Run: headless pygame with SDL's dummy video driver; simulated clock (each Clock.tick advances the game by its frame time, no real sleeping); random seed 0; keys injected as events and as key.get_pressed() state; mouse plan: one left click at the window centre at the start of phase 2, then a move to the lower-right quarter at the start of phase 3.
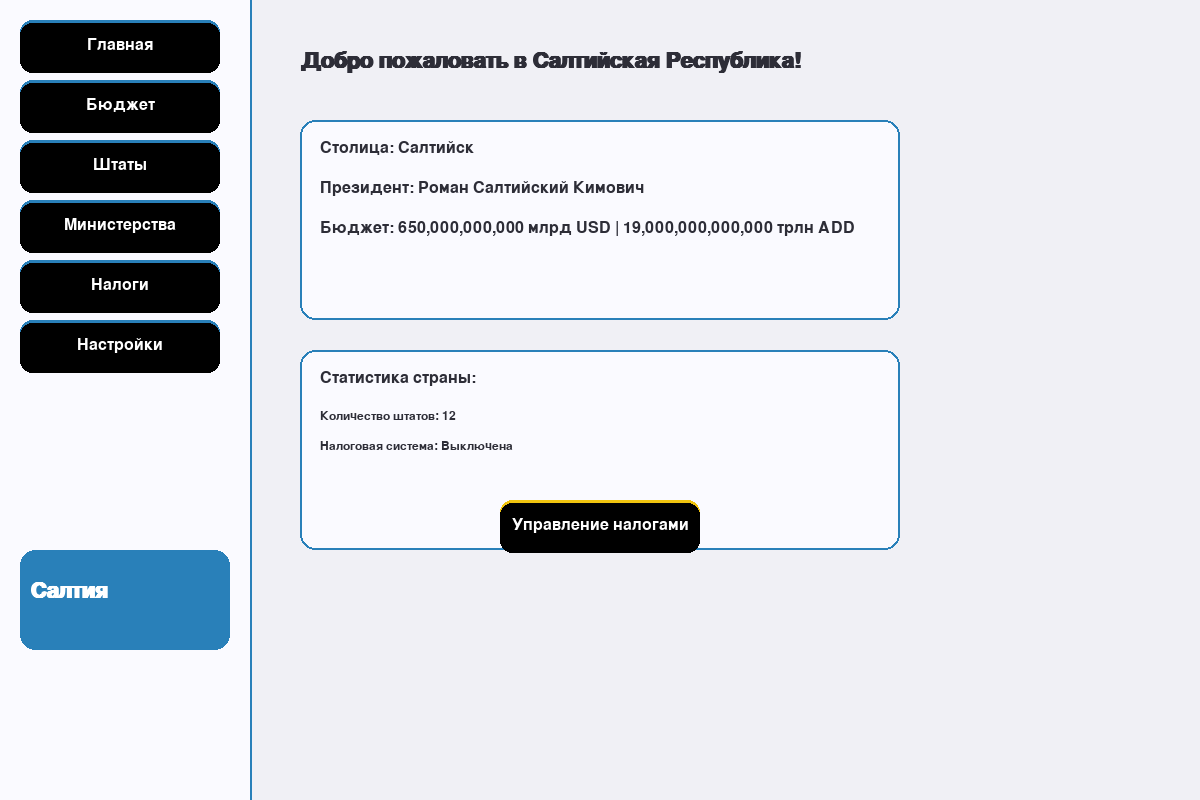
Frame 1 of 4 · flips 1–60 · no input
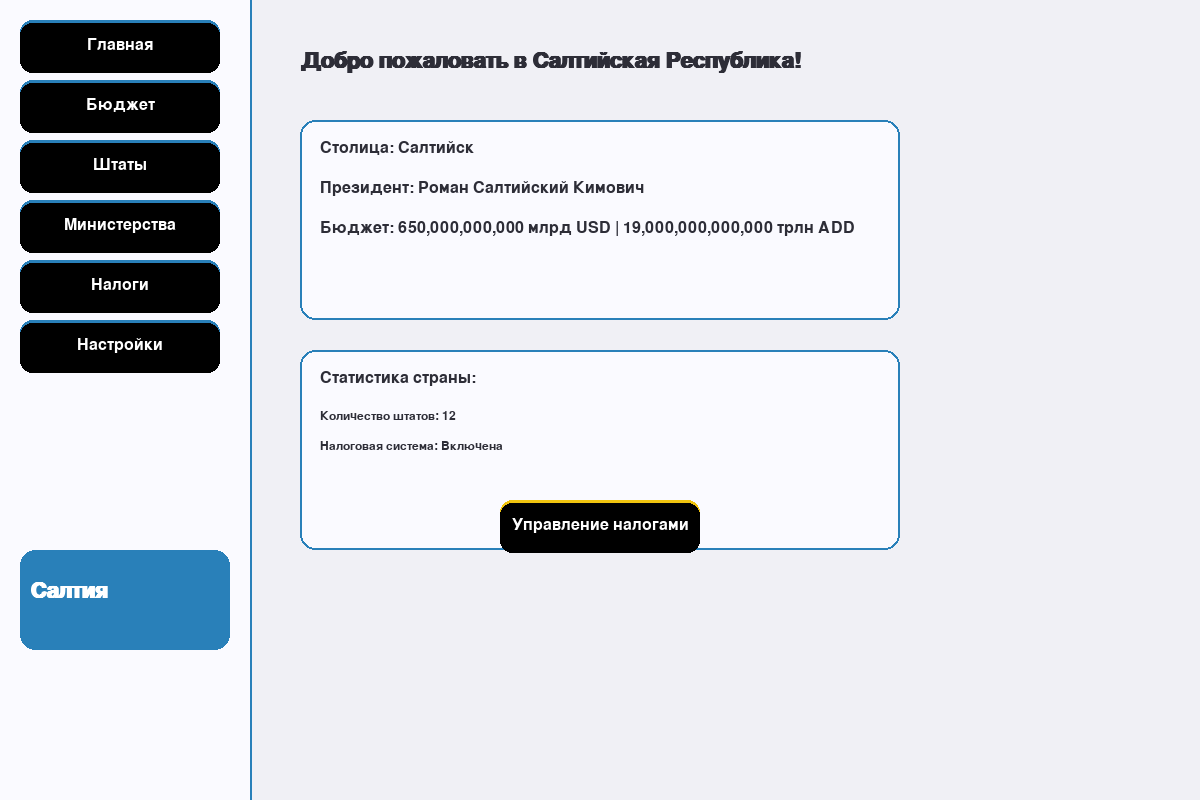
Frame 2 of 4 · flips 61–180 · clicked the window centre · tapped SPACE, RETURN · held RIGHT (→), D
Frame 3 of 4 · flips 181–300 · moved the mouse to the lower-right quarter · held DOWN (↓), S · screen unchanged from frame 2, image omitted
Frame 4 of 4 · flips 301–420 · held LEFT (←), A, UP (↑), W · screen unchanged from frame 3, image omitted

The pygame program that drew these frames:

import pygame
import pygame.gfxdraw
import math
from pygame.locals import *

# Инициализация pygame
pygame.init()
pygame.font.init()

# Константы
SCREEN_WIDTH, SCREEN_HEIGHT = 1200, 800
FPS = 60
PRIMARY_COLOR = (41, 128, 185)
SECONDARY_COLOR = (52, 152, 219)
ACCENT_COLOR = (241, 196, 15)
BACKGROUND_COLOR = (240, 240, 245)
PANEL_COLOR = (250, 250, 255)
TEXT_COLOR = (45, 45, 55)
HIGHLIGHT_COLOR = (46, 204, 113)

# Настройки шрифтов
font_large = pygame.font.SysFont("Arial", 32, bold=True)
font_medium = pygame.font.SysFont("Arial", 24)
font_small = pygame.font.SysFont("Arial", 18)
font_tiny = pygame.font.SysFont("Arial", 14)

class Button:
    def __init__(self, x, y, width, height, text, color=PRIMARY_COLOR, hover_color=SECONDARY_COLOR, 
                 text_color=(255, 255, 255), rounded=True, icon=None):
        self.rect = pygame.Rect(x, y, width, height)
        self.text = text
        self.color = color
        self.original_color = color
        self.hover_color = hover_color
        self.text_color = text_color
        self.rounded = rounded
        self.icon = icon
        self.hovered = False
        
    def draw(self, surface):
        color = self.hover_color if self.hovered else self.color
        
        if self.rounded:
            # Рисуем скругленный прямоугольник
            pygame.draw.rect(surface, color, self.rect, border_radius=12)
            
            # Добавляем тень
            shadow_rect = self.rect.copy()
            shadow_rect.y += 3
            pygame.draw.rect(surface, (0, 0, 0, 30), shadow_rect, border_radius=12)
        else:
            pygame.draw.rect(surface, color, self.rect)
        
        # Рисуем текст
        text_surface = font_medium.render(self.text, True, self.text_color)
        text_rect = text_surface.get_rect(center=self.rect.center)
        
        if self.icon:
            # Если есть иконка, смещаем текст вправо
            icon_rect = self.icon.get_rect(midleft=(self.rect.x + 15, self.rect.centery))
            surface.blit(self.icon, icon_rect)
            text_rect.x += 15
            surface.blit(text_surface, text_rect)
        else:
            surface.blit(text_surface, text_rect)
    
    def check_hover(self, pos):
        self.hovered = self.rect.collidepoint(pos)
        return self.hovered
    
    def is_clicked(self, pos, event):
        if event.type == MOUSEBUTTONDOWN and event.button == 1:
            return self.rect.collidepoint(pos)
        return False

class ToggleButton(Button):
    def __init__(self, x, y, width, height, text, color=PRIMARY_COLOR, active_color=HIGHLIGHT_COLOR, 
                 text_color=(255, 255, 255), rounded=True):
        super().__init__(x, y, width, height, text, color, color, text_color, rounded)
        self.active_color = active_color
        self.active = False
        
    def draw(self, surface):
        if self.active:
            self.color = self.active_color
        else:
            self.color = self.original_color
        super().draw(surface)
        
    def toggle(self):
        self.active = not self.active
        return self.active

class Slider:
    def __init__(self, x, y, width, height, min_val, max_val, initial_val, label):
        self.rect = pygame.Rect(x, y, width, height)
        self.min_val = min_val
        self.max_val = max_val
        self.value = initial_val
        self.label = label
        self.dragging = False
        
    def draw(self, surface):
        # Рисуем фон слайдера
        pygame.draw.rect(surface, (200, 200, 210), self.rect, border_radius=6)
        
        # Рисуем заполненную часть
        fill_width = int((self.value - self.min_val) / (self.max_val - self.min_val) * self.rect.width)
        fill_rect = pygame.Rect(self.rect.x, self.rect.y, fill_width, self.rect.height)
        pygame.draw.rect(surface, PRIMARY_COLOR, fill_rect, border_radius=6)
        
        # Рисуем ползунок
        slider_x = self.rect.x + fill_width
        slider_rect = pygame.Rect(slider_x - 8, self.rect.y - 6, 16, self.rect.height + 12)
        pygame.draw.rect(surface, (255, 255, 255), slider_rect, border_radius=8)
        pygame.draw.rect(surface, PRIMARY_COLOR, slider_rect, 2, border_radius=8)
        
        # Рисуем текст
        label_text = font_small.render(f"{self.label}: {self.value}%", True, TEXT_COLOR)
        surface.blit(label_text, (self.rect.x, self.rect.y - 25))
    
    def handle_event(self, event, pos):
        if event.type == MOUSEBUTTONDOWN and event.button == 1:
            if pygame.Rect(self.rect.x - 10, self.rect.y - 10, self.rect.width + 20, self.rect.height + 20).collidepoint(pos):
                self.dragging = True
                self.update_value(pos)
                
        elif event.type == MOUSEBUTTONUP and event.button == 1:
            self.dragging = False
            
        elif event.type == MOUSEMOTION and self.dragging:
            self.update_value(pos)
    
    def update_value(self, pos):
        rel_x = max(0, min(pos[0] - self.rect.x, self.rect.width))
        self.value = int(self.min_val + (rel_x / self.rect.width) * (self.max_val - self.min_val))

class InputBox:
    def __init__(self, x, y, width, height, text='', placeholder=''):
        self.rect = pygame.Rect(x, y, width, height)
        self.text = text
        self.placeholder = placeholder
        self.active = False
        self.color = (200, 200, 210)
        self.active_color = PRIMARY_COLOR
        
    def handle_event(self, event):
        if event.type == MOUSEBUTTONDOWN:
            self.active = self.rect.collidepoint(event.pos)
            self.color = self.active_color if self.active else (200, 200, 210)
            
        if event.type == KEYDOWN and self.active:
            if event.key == K_RETURN:
                self.active = False
                self.color = (200, 200, 210)
            elif event.key == K_BACKSPACE:
                self.text = self.text[:-1]
            else:
                self.text += event.unicode
                
    def draw(self, surface):
        # Рисуем фон
        pygame.draw.rect(surface, (255, 255, 255), self.rect, border_radius=8)
        pygame.draw.rect(surface, self.color, self.rect, 2, border_radius=8)
        
        # Рисуем текст или плейсхолдер
        if self.text:
            text_surface = font_small.render(self.text, True, TEXT_COLOR)
        else:
            text_surface = font_small.render(self.placeholder, True, (150, 150, 160))
            
        surface.blit(text_surface, (self.rect.x + 10, self.rect.y + (self.rect.height - text_surface.get_height()) // 2))

class Game:
    def __init__(self):
        self.screen = pygame.display.set_mode((SCREEN_WIDTH, SCREEN_HEIGHT))
        pygame.display.set_caption("Салтийская Республика - Стратегия управления")
        self.clock = pygame.time.Clock()
        self.running = True
        
        # Данные игры
        self.country_name = "Салтийская Республика"
        self.short_name = "Салтия"
        self.capital = "Салтийск"
        self.president = "Роман Салтийский Кимович"
        
        self.budget = {
            "USD": 650000000000,  # 650 млрд долларов
            "ADD": 19000000000000,  # 19 трлн адден
            "EUR": 187000000000,  # 187 млрд евро
            "RUB": 65000000000  # 65 млрд рублей
        }
        
        self.taxes_enabled = False
        self.states = [
            {"name": "Салтийский", "capital": "Салтийск", "type": "штат"},
            {"name": "Алмайский", "capital": "Алма", "type": "штат"},
            {"name": "Нобраский", "capital": "Нобраск", "type": "штат"},
            {"name": "Сое", "capital": "Главный город", "type": "штат"},
            {"name": "Ерне", "capital": "Главный город", "type": "штат"},
            {"name": "Армасе", "capital": "Главный город", "type": "штат"},
            {"name": "Сибере", "capital": "Главный город", "type": "штат"},
            {"name": "Шоере", "capital": "Главный город", "type": "штат"},
            {"name": "Йорке", "capital": "Главный город", "type": "штат"},
            {"name": "Восточный", "capital": "Главный город", "type": "штат"},
            {"name": "Западный", "capital": "Главный город", "type": "штат"},
            {"name": "Северный", "capital": "Главный город", "type": "штат"}
        ]
        
        self.ministries = [
            {"name": "Министерство финансов", "budget": 5000000000, "allocation": 5},
            {"name": "Министерство обороны", "budget": 8000000000, "allocation": 8},
            {"name": "Министерство образования", "budget": 4000000000, "allocation": 4},
            {"name": "Министерство здравоохранения", "budget": 6000000000, "allocation": 6},
            {"name": "Министерство транспорта", "budget": 3000000000, "allocation": 3},
            {"name": "Министерство культуры", "budget": 2000000000, "allocation": 2}
        ]
        
        # Создаем UI элементы
        self.create_ui_elements()
        
        # Текущая страница
        self.current_page = "main"
        
    def create_ui_elements(self):
        # Основные кнопки навигации
        self.nav_buttons = [
            Button(20, 20, 200, 50, "Главная", icon=None),
            Button(20, 80, 200, 50, "Бюджет", icon=None),
            Button(20, 140, 200, 50, "Штаты", icon=None),
            Button(20, 200, 200, 50, "Министерства", icon=None),
            Button(20, 260, 200, 50, "Налоги", icon=None),
            Button(20, 320, 200, 50, "Настройки", icon=None)
        ]
        
        # Кнопка переключения налогов
        self.tax_toggle = ToggleButton(500, 400, 200, 50, "Налоги выключены", 
                                      active_color=HIGHLIGHT_COLOR)
        self.tax_toggle.text = "Налоги включены" if self.taxes_enabled else "Налоги выключены"
        self.tax_toggle.active = self.taxes_enabled
        
        # Поля ввода для редактирования
        self.edit_boxes = {
            "country_name": InputBox(500, 150, 300, 40, self.country_name, "Название страны"),
            "short_name": InputBox(500, 210, 300, 40, self.short_name, "Короткое название"),
            "capital": InputBox(500, 270, 300, 40, self.capital, "Столица"),
            "president": InputBox(500, 330, 300, 40, self.president, "Президент")
        }
        
        # Слайдеры для министерств
        self.ministry_sliders = []
        for i, ministry in enumerate(self.ministries):
            self.ministry_sliders.append(
                Slider(500, 200 + i*70, 300, 20, 0, 20, ministry["allocation"], ministry["name"])
            )
            
        # Кнопка сохранения
        self.save_button = Button(500, 600, 200, 50, "Сохранить изменения", ACCENT_COLOR)
        
    def handle_events(self):
        mouse_pos = pygame.mouse.get_pos()
        
        for event in pygame.event.get():
            if event.type == pygame.QUIT:
                self.running = False
                
            # Проверяем наведение на кнопки
            for button in self.nav_buttons:
                button.check_hover(mouse_pos)
                if button.is_clicked(mouse_pos, event):
                    if button.text == "Главная":
                        self.current_page = "main"
                    elif button.text == "Бюджет":
                        self.current_page = "budget"
                    elif button.text == "Штаты":
                        self.current_page = "states"
                    elif button.text == "Министерства":
                        self.current_page = "ministries"
                    elif button.text == "Налоги":
                        self.current_page = "taxes"
                    elif button.text == "Настройки":
                        self.current_page = "settings"
            
            # Обработка переключения налогов
            self.tax_toggle.check_hover(mouse_pos)
            if self.tax_toggle.is_clicked(mouse_pos, event):
                self.taxes_enabled = self.tax_toggle.toggle()
                self.tax_toggle.text = "Налоги включены" if self.taxes_enabled else "Налоги выключены"
                
            # Обработка полей ввода
            for box in self.edit_boxes.values():
                box.handle_event(event)
                
            # Обработка слайдеров
            for slider in self.ministry_sliders:
                slider.handle_event(event, mouse_pos)
                
            # Обработка кнопки сохранения
            self.save_button.check_hover(mouse_pos)
            if self.save_button.is_clicked(mouse_pos, event):
                self.save_data()
                
    def save_data(self):
        # Сохранение данных из полей ввода
        self.country_name = self.edit_boxes["country_name"].text
        self.short_name = self.edit_boxes["short_name"].text
        self.capital = self.edit_boxes["capital"].text
        self.president = self.edit_boxes["president"].text
        
        # Сохранение данных слайдеров министерств
        for i, slider in enumerate(self.ministry_sliders):
            self.ministries[i]["allocation"] = slider.value
            
        print("Данные сохранены!")
        
    def draw_main_page(self):
        # Заголовок
        title = font_large.render(f"Добро пожаловать в {self.country_name}!", True, TEXT_COLOR)
        self.screen.blit(title, (300, 50))
        
        # Информация о стране
        pygame.draw.rect(self.screen, PANEL_COLOR, (300, 120, 600, 200), border_radius=15)
        pygame.draw.rect(self.screen, PRIMARY_COLOR, (300, 120, 600, 200), 2, border_radius=15)
        
        capital_text = font_medium.render(f"Столица: {self.capital}", True, TEXT_COLOR)
        self.screen.blit(capital_text, (320, 140))
        
        president_text = font_medium.render(f"Президент: {self.president}", True, TEXT_COLOR)
        self.screen.blit(president_text, (320, 180))
        
        budget_text = font_medium.render(f"Бюджет: {self.budget['USD']:,} млрд USD | {self.budget['ADD']:,} трлн ADD", True, TEXT_COLOR)
        self.screen.blit(budget_text, (320, 220))
        
        # Статистика
        pygame.draw.rect(self.screen, PANEL_COLOR, (300, 350, 600, 200), border_radius=15)
        pygame.draw.rect(self.screen, PRIMARY_COLOR, (300, 350, 600, 200), 2, border_radius=15)
        
        stats_title = font_medium.render("Статистика страны:", True, TEXT_COLOR)
        self.screen.blit(stats_title, (320, 370))
        
        states_text = font_small.render(f"Количество штатов: {len(self.states)}", True, TEXT_COLOR)
        self.screen.blit(states_text, (320, 410))
        
        taxes_text = font_small.render(f"Налоговая система: {'Включена' if self.taxes_enabled else 'Выключена'}", True, TEXT_COLOR)
        self.screen.blit(taxes_text, (320, 440))
        
        # Кнопка быстрого перехода к налогам
        tax_button = Button(500, 500, 200, 50, "Управление налогами", ACCENT_COLOR)
        tax_button.check_hover(pygame.mouse.get_pos())
        tax_button.draw(self.screen)
        
    def draw_budget_page(self):
        title = font_large.render("Бюджет страны", True, TEXT_COLOR)
        self.screen.blit(title, (300, 50))
        
        # Панель бюджета
        pygame.draw.rect(self.screen, PANEL_COLOR, (300, 120, 600, 400), border_radius=15)
        pygame.draw.rect(self.screen, PRIMARY_COLOR, (300, 120, 600, 400), 2, border_radius=15)
        
        # Отображение бюджета в разных валютах
        usd_text = font_medium.render(f"Доллары: ${self.budget['USD']:,.0f}", True, TEXT_COLOR)
        self.screen.blit(usd_text, (320, 140))
        
        add_text = font_medium.render(f"Аддены: {self.budget['ADD']:,.0f} ADD", True, TEXT_COLOR)
        self.screen.blit(add_text, (320, 180))
        
        eur_text = font_medium.render(f"Евро: €{self.budget['EUR']:,.0f}", True, TEXT_COLOR)
        self.screen.blit(eur_text, (320, 220))
        
        rub_text = font_medium.render(f"Рубли: {self.budget['RUB']:,.0f} RUB", True, TEXT_COLOR)
        self.screen.blit(rub_text, (320, 260))
        
        # График распределения бюджета (упрощенный)
        pygame.draw.rect(self.screen, (230, 230, 240), (320, 320, 560, 80), border_radius=10)
        
        # Упрощенная визуализация распределения бюджета
        total_allocation = sum(m["allocation"] for m in self.ministries)
        if total_allocation > 0:
            x = 320
            colors = [(41, 128, 185), (52, 152, 219), (26, 188, 156), (46, 204, 113), (241, 196, 15), (230, 126, 34)]
            for i, ministry in enumerate(self.ministries):
                width = (ministry["allocation"] / total_allocation) * 560
                pygame.draw.rect(self.screen, colors[i % len(colors)], (x, 320, width, 80), border_radius=10)
                x += width
                
        # Легенда
        legend_y = 420
        for i, ministry in enumerate(self.ministries):
            color = colors[i % len(colors)]
            pygame.draw.rect(self.screen, color, (320, legend_y, 20, 20), border_radius=5)
            ministry_text = font_tiny.render(f"{ministry['name']} ({ministry['allocation']}%)", True, TEXT_COLOR)
            self.screen.blit(ministry_text, (350, legend_y))
            legend_y += 25
            
    def draw_states_page(self):
        title = font_large.render("Управление штатами", True, TEXT_COLOR)
        self.screen.blit(title, (300, 50))
        
        # Список штатов с возможностью редактирования
        pygame.draw.rect(self.screen, PANEL_COLOR, (300, 120, 600, 500), border_radius=15)
        pygame.draw.rect(self.screen, PRIMARY_COLOR, (300, 120, 600, 500), 2, border_radius=15)
        
        for i, state in enumerate(self.states[:6]):  # Первые 6 штатов
            y_pos = 140 + i * 80
            pygame.draw.rect(self.screen, (230, 230, 240), (320, y_pos, 560, 60), border_radius=10)
            
            state_text = font_medium.render(f"{state['name']} ({state['type']})", True, TEXT_COLOR)
            self.screen.blit(state_text, (340, y_pos + 10))
            
            capital_text = font_small.render(f"Столица: {state['capital']}", True, TEXT_COLOR)
            self.screen.blit(capital_text, (340, y_pos + 35))
            
            edit_button = Button(750, y_pos + 15, 120, 30, "Изменить", font=font_tiny)
            edit_button.check_hover(pygame.mouse.get_pos())
            edit_button.draw(self.screen)
            
        # Прокрутка для остальных штатов
        if len(self.states) > 6:
            scroll_text = font_small.render("И еще {} штатов...".format(len(self.states) - 6), True, TEXT_COLOR)
            self.screen.blit(scroll_text, (500, 620))
            
    def draw_ministries_page(self):
        title = font_large.render("Финансирование министерств", True, TEXT_COLOR)
        self.screen.blit(title, (300, 50))
        
        # Панель управления бюджетом министерств
        pygame.draw.rect(self.screen, PANEL_COLOR, (300, 120, 600, 500), border_radius=15)
        pygame.draw.rect(self.screen, PRIMARY_COLOR, (300, 120, 600, 500), 2, border_radius=15)
        
        # Инструкция
        instruction = font_small.render("Используйте слайдеры для распределения бюджета между министерствами", True, TEXT_COLOR)
        self.screen.blit(instruction, (320, 140))
        
        # Слайдеры для каждого министерства
        for i, slider in enumerate(self.ministry_sliders):
            slider.draw(self.screen)
            
        # Общая сумма распределения
        total = sum(slider.value for slider in self.ministry_sliders)
        total_text = font_medium.render(f"Общее распределение: {total}%", True, 
                                      HIGHLIGHT_COLOR if total == 100 else (192, 57, 43))
        self.screen.blit(total_text, (500, 550))
        
        # Кнопка сохранения
        self.save_button.draw(self.screen)
        
    def draw_taxes_page(self):
        title = font_large.render("Налоговая система", True, TEXT_COLOR)
        self.screen.blit(title, (300, 50))
        
        # Панель управления налогами
        pygame.draw.rect(self.screen, PANEL_COLOR, (300, 120, 600, 300), border_radius=15)
        pygame.draw.rect(self.screen, PRIMARY_COLOR, (300, 120, 600, 300), 2, border_radius=15)
        
        # Описание налоговой системы
        tax_desc = font_small.render("Налоговая система Салтии основана на налогах для компаний и богатых граждан.", True, TEXT_COLOR)
        self.screen.blit(tax_desc, (320, 140))
        
        tax_status = font_medium.render(f"Статус: {'Налоги включены' if self.taxes_enabled else 'Налоги выключены'}", 
                                      True, HIGHLIGHT_COLOR if self.taxes_enabled else (192, 57, 43))
        self.screen.blit(tax_status, (320, 180))
        
        # Переключатель налогов
        self.tax_toggle.draw(self.screen)
        
        # Дополнительная информация
        if self.taxes_enabled:
            revenue_text = font_small.render("При включенных налогах бюджет пополняется на 5-10% ежемесячно.", True, TEXT_COLOR)
            self.screen.blit(revenue_text, (320, 250))
        else:
            revenue_text = font_small.render("При выключенных налогах бюджет пополняется только за счет других источников.", True, TEXT_COLOR)
            self.screen.blit(revenue_text, (320, 250))
            
    def draw_settings_page(self):
        title = font_large.render("Настройки страны", True, TEXT_COLOR)
        self.screen.blit(title, (300, 50))
        
        # Панель редактирования
        pygame.draw.rect(self.screen, PANEL_COLOR, (300, 120, 600, 400), border_radius=15)
        pygame.draw.rect(self.screen, PRIMARY_COLOR, (300, 120, 600, 400), 2, border_radius=15)
        
        # Поля для редактирования
        labels = [
            ("Название страны:", 130),
            ("Короткое название:", 190),
            ("Столица:", 250),
            ("Президент:", 310)
        ]
        
        for label, y in labels:
            label_text = font_medium.render(label, True, TEXT_COLOR)
            self.screen.blit(label_text, (320, y))
            
        # Поля ввода
        for box in self.edit_boxes.values():
            box.draw(self.screen)
            
        # Кнопка сохранения
        self.save_button.draw(self.screen)
        
    def draw_ui(self):
        # Фон
        self.screen.fill(BACKGROUND_COLOR)
        
        # Левая панель навигации
        pygame.draw.rect(self.screen, PANEL_COLOR, (0, 0, 250, SCREEN_HEIGHT))
        pygame.draw.rect(self.screen, PRIMARY_COLOR, (250, 0, 2, SCREEN_HEIGHT))
        
        # Логотип
        pygame.draw.rect(self.screen, PRIMARY_COLOR, (20, 550, 210, 100), border_radius=15)
        logo_text = font_large.render(self.short_name, True, (255, 255, 255))
        self.screen.blit(logo_text, (30, 580))
        
        # Кнопки навигации
        for button in self.nav_buttons:
            button.draw(self.screen)
            
        # Отрисовка текущей страницы
        if self.current_page == "main":
            self.draw_main_page()
        elif self.current_page == "budget":
            self.draw_budget_page()
        elif self.current_page == "states":
            self.draw_states_page()
        elif self.current_page == "ministries":
            self.draw_ministries_page()
        elif self.current_page == "taxes":
            self.draw_taxes_page()
        elif self.current_page == "settings":
            self.draw_settings_page()
            
    def run(self):
        while self.running:
            self.handle_events()
            self.draw_ui()
            
            pygame.display.flip()
            self.clock.tick(FPS)
            
        pygame.quit()

if __name__ == "__main__":
    game = Game()
    game.run()
